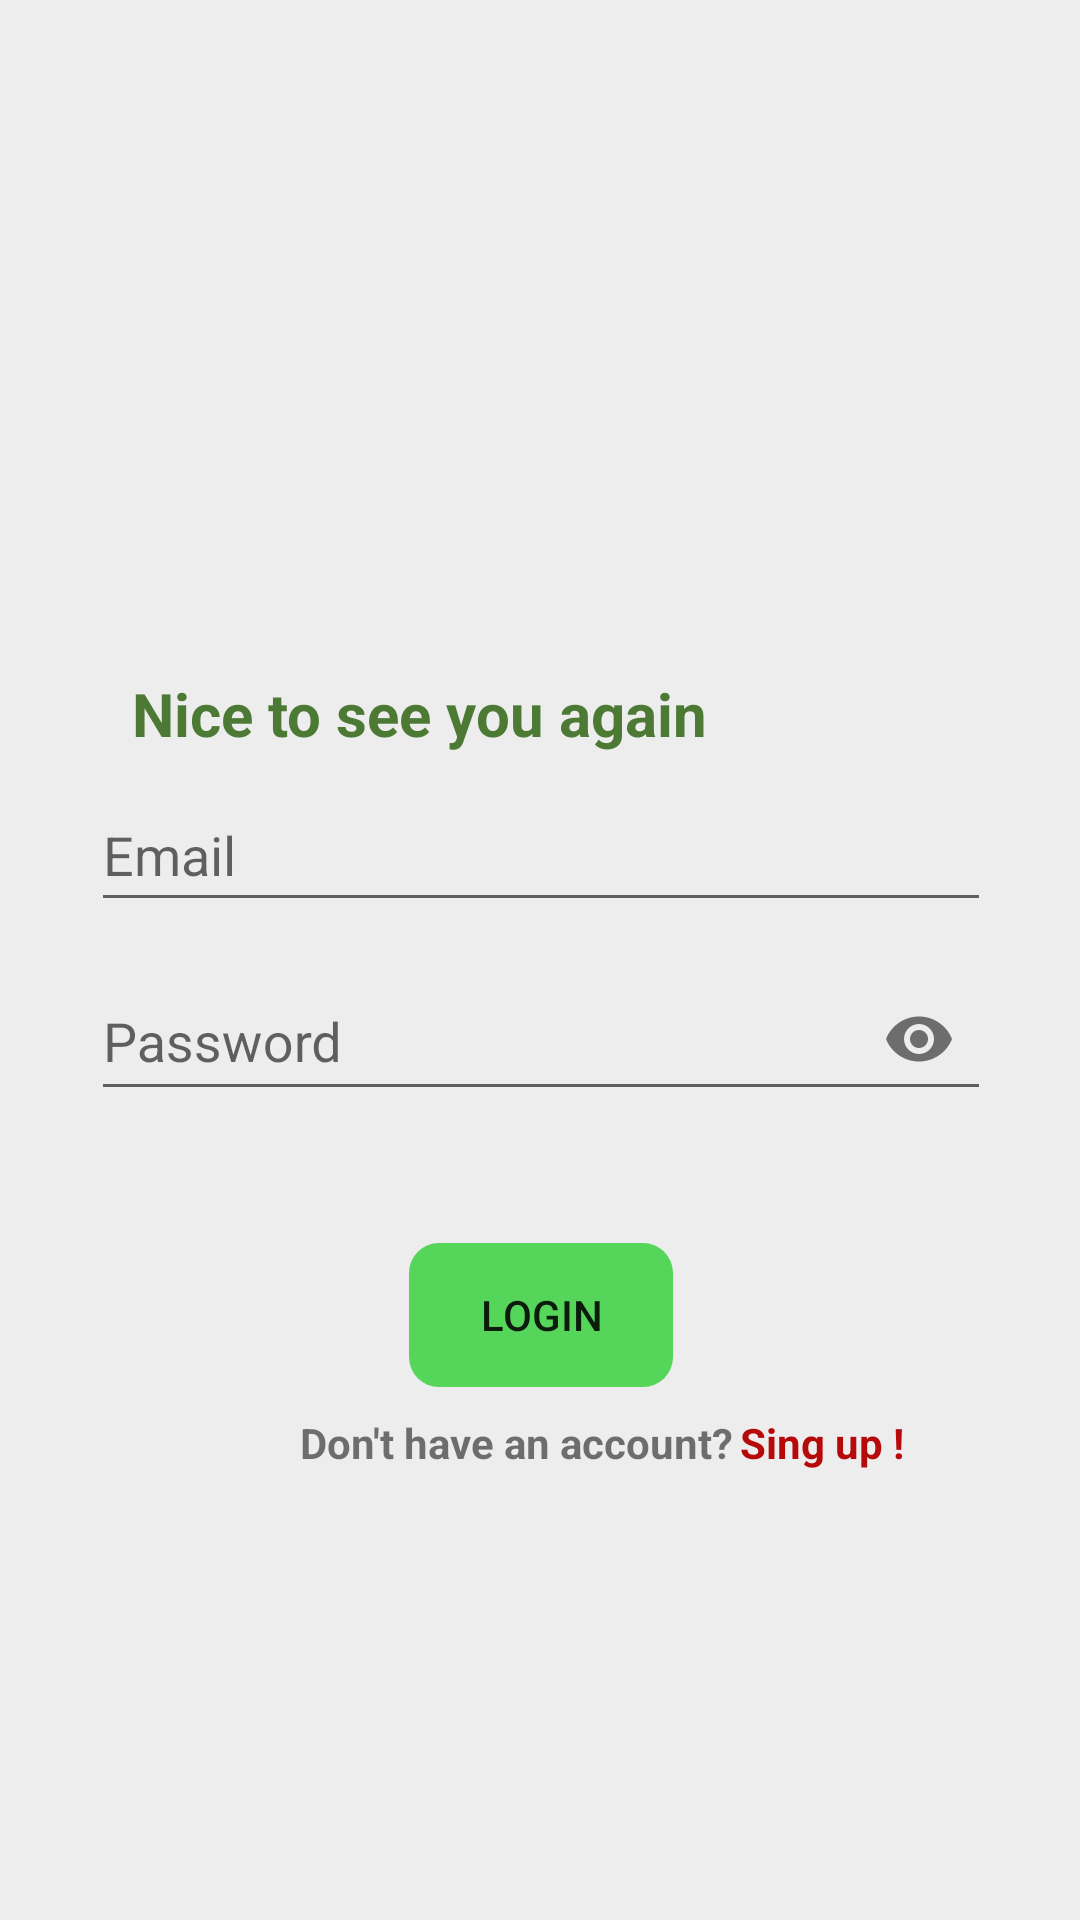

Write the Android layout XML for this screen, with the resource values it uses.
<!-- AndroidManifest.xml: application theme Theme.MyApplication -->
<!-- res/layout/activity_vendor_login.xml -->
<?xml version="1.0" encoding="utf-8"?>
<androidx.constraintlayout.widget.ConstraintLayout xmlns:android="http://schemas.android.com/apk/res/android"
    xmlns:app="http://schemas.android.com/apk/res-auto"
    xmlns:tools="http://schemas.android.com/tools"
    android:layout_width="match_parent"
    android:layout_height="match_parent"
    tools:context=".VendorLoginActivity">


    <EditText
        android:id="@+id/etVendorEmail"
        android:layout_width="300dp"
        android:layout_height="48dp"
        android:layout_marginTop="8dp"
        android:hint="Email"
        android:inputType="textEmailAddress"
        android:selectAllOnFocus="true"
        app:layout_constraintEnd_toEndOf="parent"
        app:layout_constraintHorizontal_bias="0.507"
        app:layout_constraintStart_toStartOf="parent"
        app:layout_constraintTop_toBottomOf="@+id/textView18"
        tools:ignore="MissingConstraints" />

    <TextView
        android:id="@+id/textView2"
        android:layout_width="wrap_content"
        android:layout_height="wrap_content"
        android:layout_marginStart="100dp"
        android:text="Don't have an account?"
        android:textStyle="bold"
        app:layout_constraintBottom_toBottomOf="parent"
        app:layout_constraintStart_toStartOf="parent"
        app:layout_constraintTop_toBottomOf="@+id/btnVendorLogin"
        app:layout_constraintVertical_bias="0.057" />

    <Button
        android:id="@+id/btnVendorLogin"
        android:layout_width="wrap_content"
        android:layout_height="wrap_content"
        android:layout_marginTop="44dp"
        android:background="@drawable/roundbtn"
        android:backgroundTint="#56D55B"
        android:onClick="goToNextActivity"
        android:text="Login"
        android:textAlignment="center"
        app:layout_constraintEnd_toEndOf="@+id/password"
        app:layout_constraintStart_toStartOf="@+id/password"
        app:layout_constraintTop_toBottomOf="@+id/password"
        tools:ignore="MissingConstraints,OnClick" />

    <TextView
        android:id="@+id/tvVendorRegester"
        android:layout_width="wrap_content"
        android:layout_height="wrap_content"
        android:clickable="true"
        android:contextClickable="true"
        android:text="Sing up !"
        android:textColor="#B60A0A"
        android:textStyle="bold"
        app:layout_constraintBottom_toBottomOf="@+id/textView2"
        app:layout_constraintEnd_toEndOf="parent"
        app:layout_constraintHorizontal_bias="0.036"
        app:layout_constraintStart_toEndOf="@+id/textView2"
        app:layout_constraintTop_toTopOf="@+id/textView2"
        app:layout_constraintVertical_bias="0.0" />

    <com.google.android.material.textfield.TextInputLayout
        android:id="@+id/password"
        android:layout_width="300dp"
        android:layout_height="wrap_content"
        android:layout_marginTop="4dp"
        android:hint="Password"
        app:hintEnabled="true"
        app:layout_constraintEnd_toEndOf="@+id/etVendorEmail"
        app:layout_constraintHorizontal_bias="0.0"
        app:layout_constraintStart_toStartOf="@+id/etVendorEmail"
        app:layout_constraintTop_toBottomOf="@+id/etVendorEmail"
        app:passwordToggleEnabled="true"
        tools:ignore="MissingConstraints">

        <EditText
            android:id="@+id/etVendorPassword"
            android:layout_width="match_parent"
            android:layout_height="match_parent"
            android:layout_marginTop="16dp"
            android:imeOptions="actionDone"
            android:inputType="textPassword"
            android:selectAllOnFocus="true" />

    </com.google.android.material.textfield.TextInputLayout>

    <ImageView
        android:id="@+id/imageView2"
        android:layout_width="298dp"
        android:layout_height="274dp"
        android:layout_marginStart="8dp"
        android:layout_marginTop="-50dp"
        android:layout_marginEnd="8dp"
        app:layout_constraintEnd_toEndOf="parent"
        app:layout_constraintStart_toStartOf="parent"
        app:layout_constraintTop_toTopOf="parent"
        app:srcCompat="@drawable/ic_background" />

    <TextView
        android:id="@+id/textView18"
        android:layout_width="wrap_content"
        android:layout_height="wrap_content"
        android:text="Nice to see you again"
        android:textColor="#4C7A34"
        android:textSize="20sp"
        android:textStyle="bold"
        app:layout_constraintEnd_toEndOf="parent"
        app:layout_constraintHorizontal_bias="0.262"
        app:layout_constraintStart_toStartOf="parent"
        app:layout_constraintTop_toBottomOf="@+id/imageView2" />

</androidx.constraintlayout.widget.ConstraintLayout>
<!-- resources referenced by this layout -->
<resources>
  <!-- drawable roundbtn (drawable) -->
  <?xml version="1.0" encoding="utf-8"?>
  <shape xmlns:android="http://schemas.android.com/apk/res/android"
      android:shape="rectangle">
  
  
      <corners android:bottomRightRadius="10dp"
          android:bottomLeftRadius="10dp"
          android:topRightRadius="10dp"
          android:topLeftRadius="10dp"/>
  
  </shape>
  <style name="Theme.MyApplication" parent="Theme.AppCompat.DayNight.NoActionBar">
  
          <item name="android:windowBackground">@color/background</item>
  
          
          
          
          
          <item name="android:statusBarColor" tools:targetApi="l">?attr/colorPrimaryVariant</item>
          
      </style>
  <color name="background">#EDEDED</color>
</resources>
